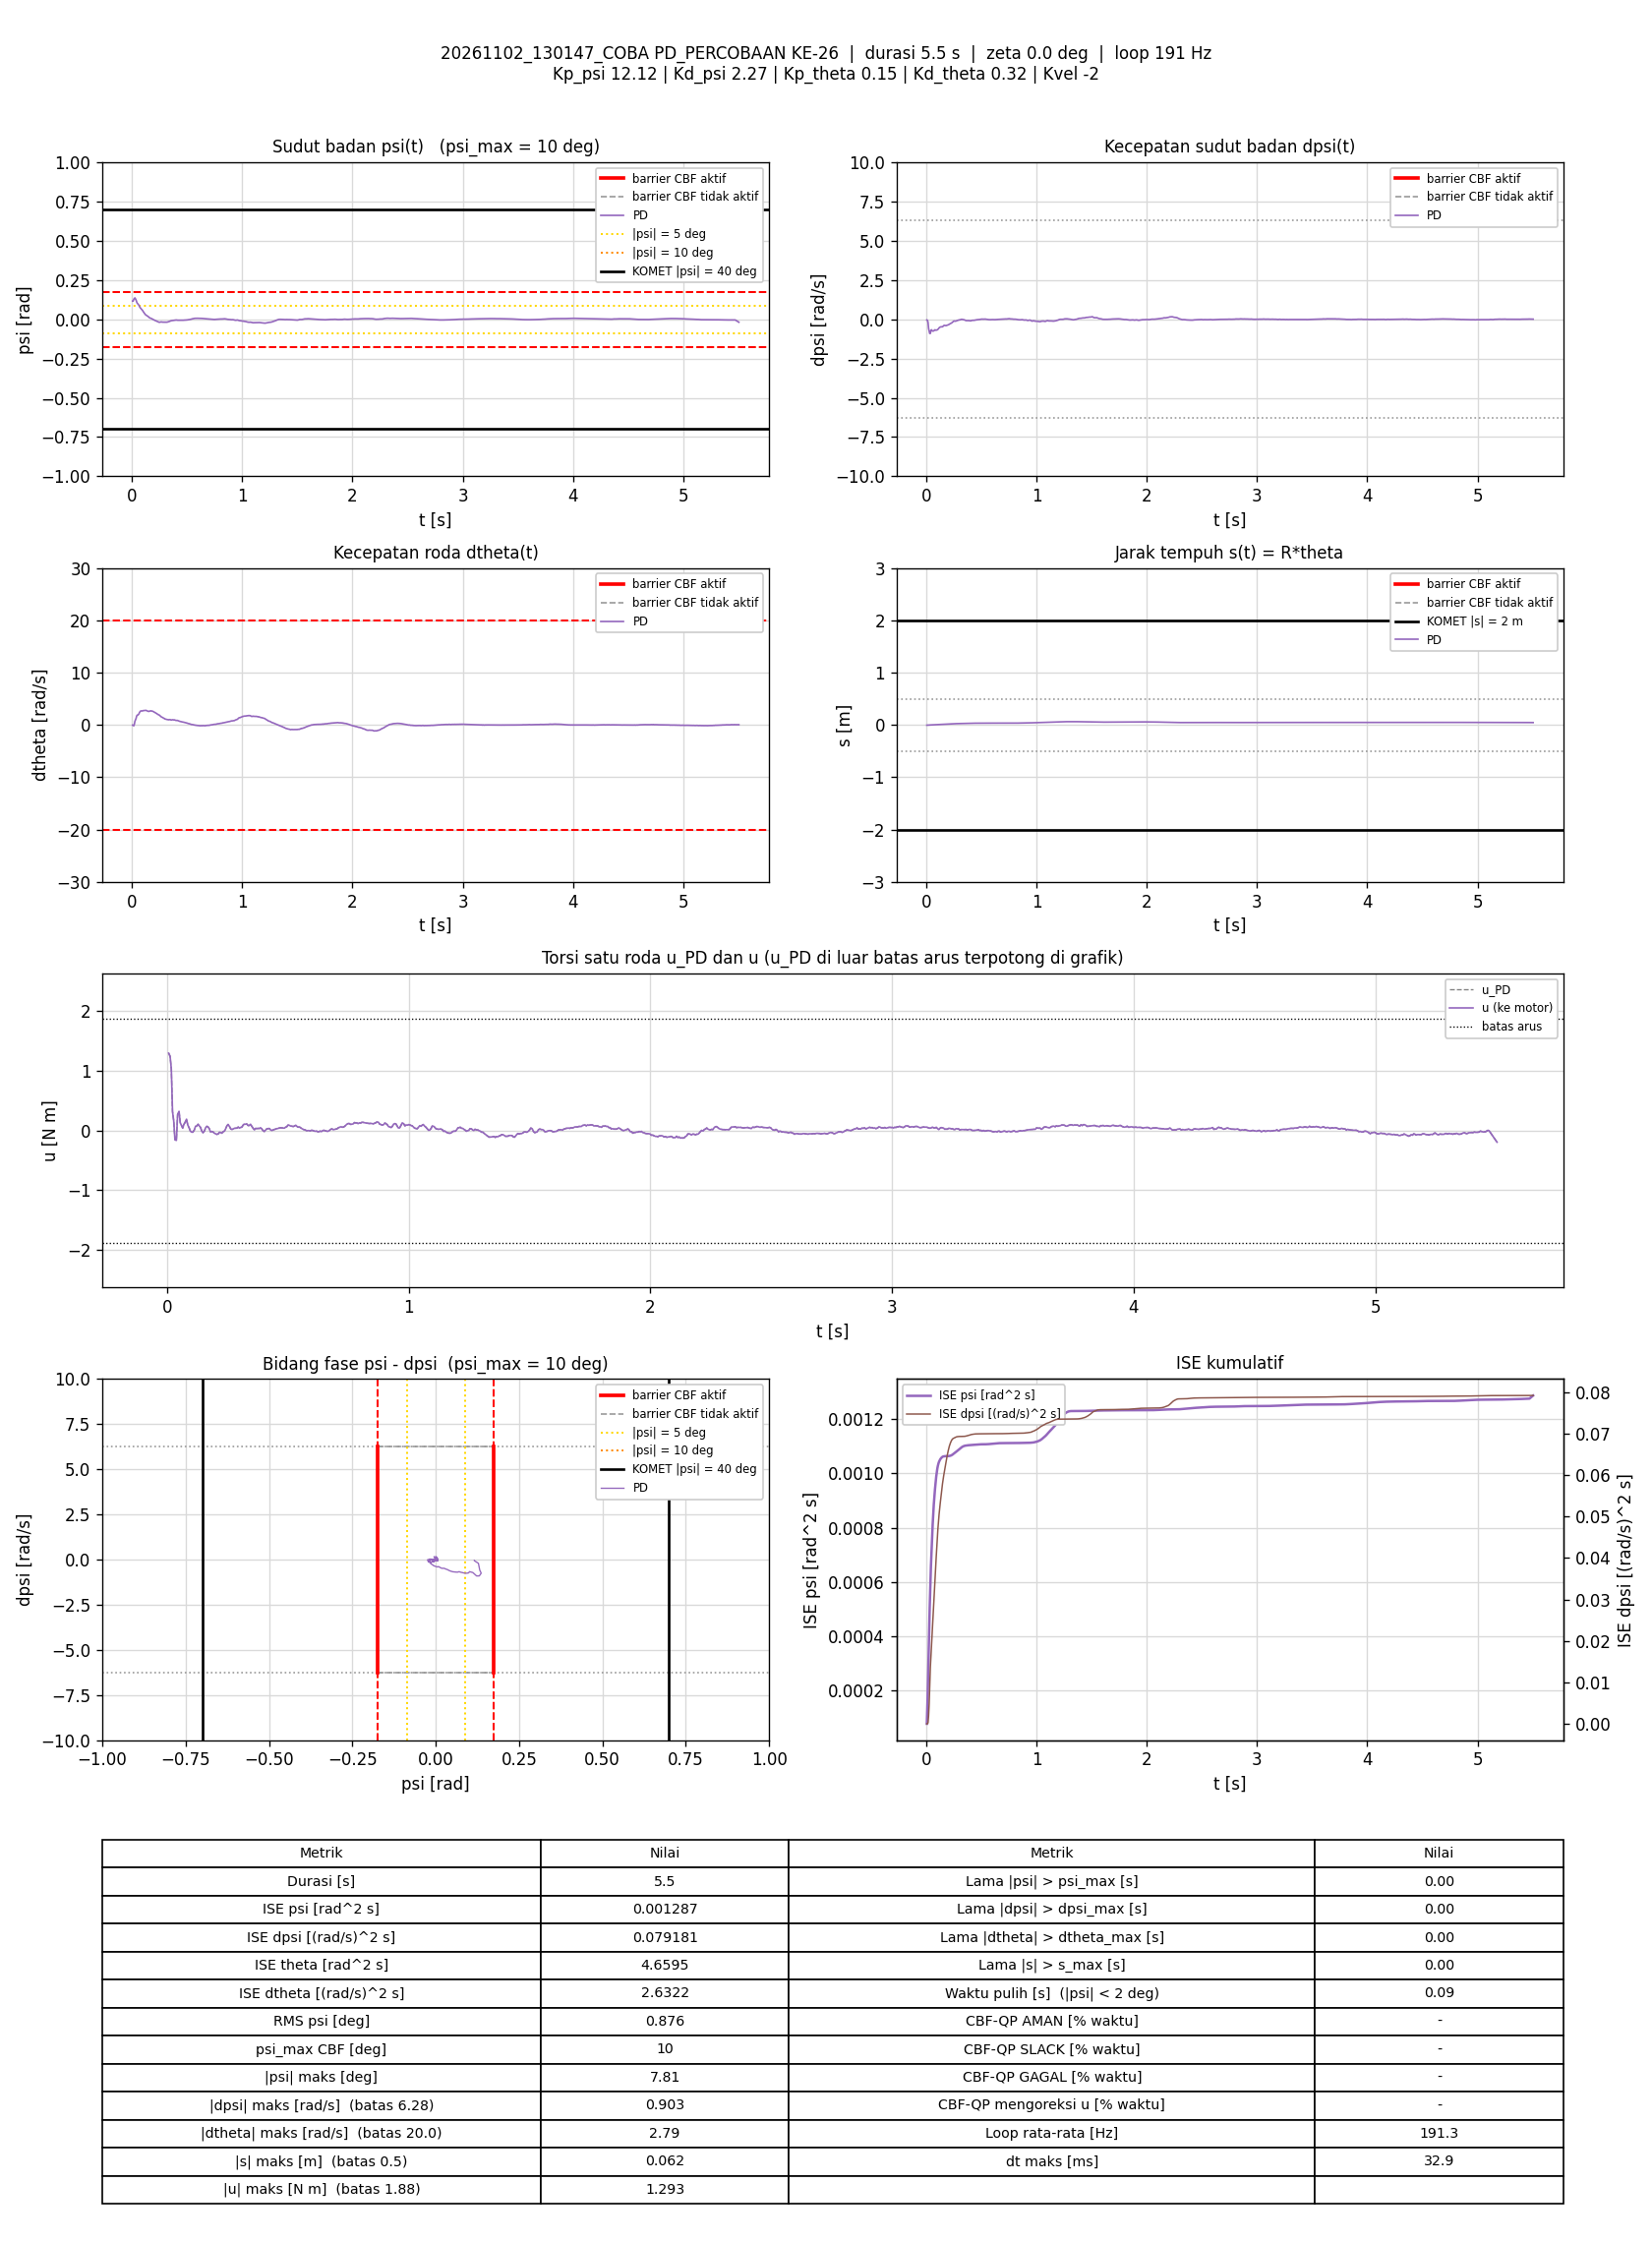

The file beside this chart, header and first rows:
t_s, theta_rad, dtheta_rad_s, psi_rad, dpsi_rad_s, error_theta, error_dtheta, error_psi, error_dpsi, u_PD_Nm, u_Nm, status_cbf, dorong_N, ISE_theta, ISE_dtheta, ISE_psi, ISE_dpsi, Kp_psi, Kd_psi, Kp_theta, Kd_theta, Kvel, Alpha_1, Alpha_2
0.00582, -0.1091, -0.04595, 0.1158, -0.0421, 0.1091, 0.04595, -0.1158, 0.0421, 1.293, 1.293, -, 0, 6.9297991e-05, 1.2287908e-05, 7.7988118e-05, 1.0317265e-05, 12.12, 2.27, 0.15, 0.32, -2, 7.42, 8.45
0.01169, -0.1091, -0.07269, 0.116, -0.06236, 0.1091, 0.07269, -0.116, 0.06236, 1.241, 1.241, -, 0, 0.0001392, 4.332052e-05, 0.000157, 3.3154199e-05, 12.12, 2.27, 0.15, 0.32, -2, 7.42, 8.45
0.01676, -0.09642, -0.185, 0.128, -0.203, 0.09642, 0.185, -0.128, 0.203, 1.031, 1.031, -, 0, 0.0001863, 0.0002167, 0.00024, 0.0002421, 12.12, 2.27, 0.15, 0.32, -2, 7.42, 8.45
0.02176, -0.07536, 0.09815, 0.1321, -0.58, 0.07536, -0.09815, -0.1321, 0.58, 0.3156, 0.3156, -, 0, 0.0002147, 0.0002648, 0.0003272, 0.001923, 12.12, 2.27, 0.15, 0.32, -2, 7.42, 8.45
0.02676, -0.04938, 0.6588, 0.1364, -0.7505, 0.04938, -0.6588, -0.1364, 0.7505, 0.1601, 0.1601, -, 0, 0.0002268, 0.002435, 0.0004202, 0.004739, 12.12, 2.27, 0.15, 0.32, -2, 7.42, 8.45
0.03176, -0.03683, 0.9554, 0.1307, -0.9005, 0.03683, -0.9554, -0.1307, 0.9005, -0.1542, -0.1542, -, 0, 0.0002336, 0.007, 0.0005056, 0.008794, 12.12, 2.27, 0.15, 0.32, -2, 7.42, 8.45
0.03769, -0.02835, 1.249, 0.1225, -0.9033, 0.02835, -1.249, -0.1225, 0.9033, -0.1661, -0.1661, -, 0, 0.0002384, 0.01624, 0.0005947, 0.01363, 12.12, 2.27, 0.15, 0.32, -2, 7.42, 8.45
0.04286, -0.02256, 1.687, 0.1113, -0.7144, 0.02256, -1.687, -0.1113, 0.7144, 0.2676, 0.2676, -, 0, 0.000241, 0.03098, 0.0006588, 0.01627, 12.12, 2.27, 0.15, 0.32, -2, 7.42, 8.45
0.04876, -0.01387, 1.887, 0.1013, -0.6656, 0.01387, -1.887, -0.1013, 0.6656, 0.3209, 0.3209, -, 0, 0.0002422, 0.05197, 0.0007193, 0.01889, 12.12, 2.27, 0.15, 0.32, -2, 7.42, 8.45
0.05376, 0.0001993, 1.889, 0.09853, -0.735, -0.0001993, -1.889, -0.09853, 0.735, 0.13, 0.13, -, 0, 0.0002422, 0.06979, 0.0007678, 0.02159, 12.12, 2.27, 0.15, 0.32, -2, 7.42, 8.45
0.05876, 0.0117, 1.966, 0.09469, -0.7461, -0.0117, -1.966, -0.09469, 0.7461, 0.08323, 0.08323, -, 0, 0.0002428, 0.08912, 0.0008127, 0.02437, 12.12, 2.27, 0.15, 0.32, -2, 7.42, 8.45
0.06385, 0.02334, 2.128, 0.0885, -0.755, -0.02334, -2.128, -0.0885, 0.755, 0.03969, 0.03969, -, 0, 0.0002456, 0.1122, 0.0008526, 0.02727, 12.12, 2.27, 0.15, 0.32, -2, 7.42, 8.45
0.06876, 0.03647, 2.376, 0.08158, -0.7262, -0.03647, -2.376, -0.08158, 0.7262, 0.1006, 0.1006, -, 0, 0.0002522, 0.1399, 0.0008852, 0.02986, 12.12, 2.27, 0.15, 0.32, -2, 7.42, 8.45
0.07376, 0.04828, 2.531, 0.0749, -0.6969, -0.04828, -2.531, -0.0749, 0.6969, 0.1356, 0.1356, -, 0, 0.0002638, 0.1719, 0.0009133, 0.03229, 12.12, 2.27, 0.15, 0.32, -2, 7.42, 8.45
0.07972, 0.06226, 2.659, 0.07027, -0.6668, -0.06226, -2.659, -0.07027, 0.6668, 0.1888, 0.1888, -, 0, 0.0002869, 0.2141, 0.0009427, 0.03494, 12.12, 2.27, 0.15, 0.32, -2, 7.42, 8.45
0.08476, 0.0774, 2.679, 0.06624, -0.6903, -0.0774, -2.679, -0.06624, 0.6903, 0.09328, 0.09328, -, 0, 0.0003171, 0.2503, 0.0009648, 0.03734, 12.12, 2.27, 0.15, 0.32, -2, 7.42, 8.45
0.09075, 0.09231, 2.672, 0.06255, -0.6919, -0.09231, -2.672, -0.06255, 0.6919, 0.04272, 0.04272, -, 0, 0.0003681, 0.293, 0.0009883, 0.04021, 12.12, 2.27, 0.15, 0.32, -2, 7.42, 8.45
0.09583, 0.106, 2.654, 0.05679, -0.6827, -0.106, -2.654, -0.05679, 0.6827, -0.01196, -0.01196, -, 0, 0.0004252, 0.3288, 0.001005, 0.04258, 12.12, 2.27, 0.15, 0.32, -2, 7.42, 8.45
0.1008, 0.1196, 2.726, 0.05183, -0.6728, -0.1196, -2.726, -0.05183, 0.6728, -0.02685, -0.02685, -, 0, 0.0004964, 0.3659, 0.001018, 0.04483, 12.12, 2.27, 0.15, 0.32, -2, 7.42, 8.45
0.1059, 0.1298, 2.739, 0.04563, -0.6423, -0.1298, -2.739, -0.04563, 0.6423, -0.02857, -0.02857, -, 0, 0.0005821, 0.4039, 0.001029, 0.04693, 12.12, 2.27, 0.15, 0.32, -2, 7.42, 8.45
0.1117, 0.1403, 2.757, 0.0396, -0.597, -0.1403, -2.757, -0.0396, 0.597, 0.006939, 0.006939, -, 0, 0.0006959, 0.4479, 0.001038, 0.04899, 12.12, 2.27, 0.15, 0.32, -2, 7.42, 8.45
0.117, 0.1518, 2.771, 0.03434, -0.5433, -0.1518, -2.771, -0.03434, 0.5433, 0.06955, 0.06955, -, 0, 0.0008177, 0.4885, 0.001044, 0.05055, 12.12, 2.27, 0.15, 0.32, -2, 7.42, 8.45
0.1218, 0.1666, 2.792, 0.02999, -0.5215, -0.1666, -2.792, -0.02999, 0.5215, 0.07329, 0.07329, -, 0, 0.0009531, 0.5265, 0.001048, 0.05188, 12.12, 2.27, 0.15, 0.32, -2, 7.42, 8.45
0.1277, 0.1788, 2.778, 0.02713, -0.4903, -0.1788, -2.778, -0.02713, 0.4903, 0.1049, 0.1049, -, 0, 0.00114, 0.5716, 0.001053, 0.05328, 12.12, 2.27, 0.15, 0.32, -2, 7.42, 8.45
0.1328, 0.1922, 2.744, 0.02388, -0.4811, -0.1922, -2.744, -0.02388, 0.4811, 0.07524, 0.07524, -, 0, 0.001327, 0.6098, 0.001055, 0.05446, 12.12, 2.27, 0.15, 0.32, -2, 7.42, 8.45
0.1378, 0.2065, 2.69, 0.02212, -0.4746, -0.2065, -2.69, -0.02212, 0.4746, 0.05144, 0.05144, -, 0, 0.00154, 0.646, 0.001058, 0.05558, 12.12, 2.27, 0.15, 0.32, -2, 7.42, 8.45
0.1428, 0.219, 2.621, 0.02027, -0.482, -0.219, -2.621, -0.02027, 0.482, -0.009775, -0.009775, -, 0, 0.00178, 0.6803, 0.00106, 0.05674, 12.12, 2.27, 0.15, 0.32, -2, 7.42, 8.45
0.1478, 0.2309, 2.59, 0.01767, -0.4762, -0.2309, -2.59, -0.01767, 0.4762, -0.03813, -0.03813, -, 0, 0.002047, 0.7139, 0.001062, 0.05788, 12.12, 2.27, 0.15, 0.32, -2, 7.42, 8.45
0.1538, 0.2414, 2.57, 0.01413, -0.4418, -0.2414, -2.57, -0.01413, 0.4418, -0.009179, -0.009179, -, 0, 0.002397, 0.7536, 0.001063, 0.05905, 12.12, 2.27, 0.15, 0.32, -2, 7.42, 8.45
0.1588, 0.2557, 2.626, 0.009908, -0.4024, -0.2557, -2.626, -0.009908, 0.4024, 0.04707, 0.04707, -, 0, 0.002723, 0.788, 0.001063, 0.05986, 12.12, 2.27, 0.15, 0.32, -2, 7.42, 8.45
0.1639, 0.2689, 2.636, 0.008182, -0.3845, -0.2689, -2.636, -0.008182, 0.3845, 0.06996, 0.06996, -, 0, 0.003094, 0.8236, 0.001064, 0.06062, 12.12, 2.27, 0.15, 0.32, -2, 7.42, 8.45
0.1688, 0.2844, 2.683, 0.007064, -0.3896, -0.2844, -2.683, -0.007064, 0.3896, 0.05999, 0.05999, -, 0, 0.003488, 0.8587, 0.001064, 0.06136, 12.12, 2.27, 0.15, 0.32, -2, 7.42, 8.45
0.1738, 0.2985, 2.684, 0.005819, -0.3953, -0.2985, -2.684, -0.005819, 0.3953, 0.03193, 0.03193, -, 0, 0.003935, 0.8948, 0.001064, 0.06214, 12.12, 2.27, 0.15, 0.32, -2, 7.42, 8.45
0.1788, 0.3113, 2.63, 0.004387, -0.4036, -0.3113, -2.63, -0.004387, 0.4036, -0.02139, -0.02139, -, 0, 0.004418, 0.9293, 0.001064, 0.06295, 12.12, 2.27, 0.15, 0.32, -2, 7.42, 8.45
0.1847, 0.3244, 2.642, 0.002357, -0.3925, -0.3244, -2.642, -0.002357, 0.3925, -0.01711, -0.01711, -, 0, 0.005041, 0.9706, 0.001064, 0.06386, 12.12, 2.27, 0.15, 0.32, -2, 7.42, 8.45
0.1898, 0.3367, 2.588, -0.0001205, -0.375, -0.3367, -2.588, 0.0001205, 0.375, -0.0246, -0.0246, -, 0, 0.005622, 1.005, 0.001064, 0.06458, 12.12, 2.27, 0.15, 0.32, -2, 7.42, 8.45
0.1949, 0.3498, 2.546, -0.002146, -0.3673, -0.3498, -2.546, 0.002146, 0.3673, -0.04499, -0.04499, -, 0, 0.006245, 1.038, 0.001064, 0.06527, 12.12, 2.27, 0.15, 0.32, -2, 7.42, 8.45
0.1999, 0.3609, 2.479, -0.003949, -0.3524, -0.3609, -2.479, 0.003949, 0.3524, -0.05447, -0.05447, -, 0, 0.006901, 1.069, 0.001064, 0.0659, 12.12, 2.27, 0.15, 0.32, -2, 7.42, 8.45
0.2048, 0.3709, 2.397, -0.005696, -0.3361, -0.3709, -2.397, 0.005696, 0.3361, -0.06503, -0.06503, -, 0, 0.00757, 1.097, 0.001064, 0.06645, 12.12, 2.27, 0.15, 0.32, -2, 7.42, 8.45
0.2107, 0.3804, 2.35, -0.007844, -0.3151, -0.3804, -2.35, 0.007844, 0.3151, -0.05834, -0.05834, -, 0, 0.008422, 1.129, 0.001065, 0.06703, 12.12, 2.27, 0.15, 0.32, -2, 7.42, 8.45
0.2158, 0.3906, 2.278, -0.009493, -0.2839, -0.3906, -2.278, 0.009493, 0.2839, -0.03061, -0.03061, -, 0, 0.009207, 1.156, 0.001065, 0.06744, 12.12, 2.27, 0.15, 0.32, -2, 7.42, 8.45
0.2208, 0.4016, 2.219, -0.01092, -0.2697, -0.4016, -2.219, 0.01092, 0.2697, -0.03424, -0.03424, -, 0, 0.01, 1.18, 0.001066, 0.0678, 12.12, 2.27, 0.15, 0.32, -2, 7.42, 8.45
0.2258, 0.4096, 2.125, -0.01252, -0.2526, -0.4096, -2.125, 0.01252, 0.2526, -0.0451, -0.0451, -, 0, 0.01084, 1.203, 0.001067, 0.06812, 12.12, 2.27, 0.15, 0.32, -2, 7.42, 8.45
0.2308, 0.4182, 2.084, -0.01416, -0.2281, -0.4182, -2.084, 0.01416, 0.2281, -0.02242, -0.02242, -, 0, 0.01172, 1.225, 0.001068, 0.06838, 12.12, 2.27, 0.15, 0.32, -2, 7.42, 8.45
0.2368, 0.4252, 1.994, -0.01577, -0.2012, -0.4252, -1.994, 0.01577, 0.2012, -0.009724, -0.009724, -, 0, 0.01281, 1.249, 0.001069, 0.06863, 12.12, 2.27, 0.15, 0.32, -2, 7.42, 8.45
0.2419, 0.4337, 1.921, -0.01759, -0.1637, -0.4337, -1.921, 0.01759, 0.1637, 0.03002, 0.03002, -, 0, 0.01376, 1.267, 0.001071, 0.06876, 12.12, 2.27, 0.15, 0.32, -2, 7.42, 8.45
0.2468, 0.4416, 1.896, -0.0189, -0.1323, -0.4416, -1.896, 0.0189, 0.1323, 0.07742, 0.07742, -, 0, 0.01472, 1.285, 0.001072, 0.06885, 12.12, 2.27, 0.15, 0.32, -2, 7.42, 8.45
0.2518, 0.4489, 1.809, -0.01879, -0.1101, -0.4489, -1.809, 0.01879, 0.1101, 0.1014, 0.1014, -, 0, 0.01572, 1.301, 0.001074, 0.06891, 12.12, 2.27, 0.15, 0.32, -2, 7.42, 8.45
0.2578, 0.4568, 1.696, -0.01778, -0.1155, -0.4568, -1.696, 0.01778, 0.1155, 0.06509, 0.06509, -, 0, 0.01698, 1.319, 0.001076, 0.06899, 12.12, 2.27, 0.15, 0.32, -2, 7.42, 8.45
0.2628, 0.4657, 1.581, -0.01698, -0.1214, -0.4657, -1.581, 0.01698, 0.1214, 0.02471, 0.02471, -, 0, 0.01807, 1.331, 0.001078, 0.06906, 12.12, 2.27, 0.15, 0.32, -2, 7.42, 8.45
0.2678, 0.4729, 1.527, -0.01691, -0.1172, -0.4729, -1.527, 0.01691, 0.1172, 0.01756, 0.01756, -, 0, 0.01918, 1.343, 0.001079, 0.06913, 12.12, 2.27, 0.15, 0.32, -2, 7.42, 8.45
0.2729, 0.4784, 1.469, -0.01765, -0.1017, -0.4784, -1.469, 0.01765, 0.1017, 0.02524, 0.02524, -, 0, 0.02036, 1.354, 0.001081, 0.06919, 12.12, 2.27, 0.15, 0.32, -2, 7.42, 8.45
0.2778, 0.4844, 1.416, -0.01809, -0.0866, -0.4844, -1.416, 0.01809, 0.0866, 0.03732, 0.03732, -, 0, 0.0215, 1.364, 0.001082, 0.06922, 12.12, 2.27, 0.15, 0.32, -2, 7.42, 8.45
0.2837, 0.4893, 1.342, -0.01834, -0.07461, -0.4893, -1.342, 0.01834, 0.07461, 0.03786, 0.03786, -, 0, 0.02291, 1.374, 0.001084, 0.06925, 12.12, 2.27, 0.15, 0.32, -2, 7.42, 8.45
0.2888, 0.4947, 1.265, -0.01842, -0.06209, -0.4947, -1.265, 0.01842, 0.06209, 0.04069, 0.04069, -, 0, 0.02416, 1.382, 0.001086, 0.06927, 12.12, 2.27, 0.15, 0.32, -2, 7.42, 8.45
0.2938, 0.5008, 1.232, -0.01845, -0.0497, -0.5008, -1.232, 0.01845, 0.0497, 0.05783, 0.05783, -, 0, 0.02541, 1.39, 0.001088, 0.06929, 12.12, 2.27, 0.15, 0.32, -2, 7.42, 8.45
0.2988, 0.5049, 1.138, -0.01833, -0.04504, -0.5049, -1.138, 0.01833, 0.04504, 0.0399, 0.0399, -, 0, 0.02668, 1.397, 0.001089, 0.0693, 12.12, 2.27, 0.15, 0.32, -2, 7.42, 8.45
0.3039, 0.5103, 1.112, -0.01805, -0.03797, -0.5103, -1.112, 0.01805, 0.03797, 0.0509, 0.0509, -, 0, 0.02802, 1.403, 0.001091, 0.0693, 12.12, 2.27, 0.15, 0.32, -2, 7.42, 8.45
0.3089, 0.5148, 1.077, -0.01834, -0.02905, -0.5148, -1.077, 0.01834, 0.02905, 0.05639, 0.05639, -, 0, 0.02934, 1.409, 0.001093, 0.06931, 12.12, 2.27, 0.15, 0.32, -2, 7.42, 8.45
0.3138, 0.5196, 1.071, -0.01845, -0.01333, -0.5196, -1.071, 0.01845, 0.01333, 0.08889, 0.08889, -, 0, 0.03066, 1.414, 0.001094, 0.06931, 12.12, 2.27, 0.15, 0.32, -2, 7.42, 8.45
... 993 more rows
